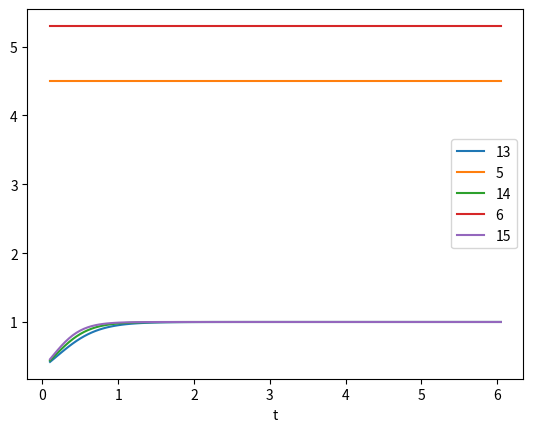

Write the Python code that produced this figure. (Note: this script raises an exception after producing the figure.)
import numpy as np
import matplotlib.pyplot as plt
import pandas as pd
import math

# initialise data of lists.
data = {'t': [0.000,0.000], 'r': [0.000,0000],  'N': [0.000,000]}  #data = {'Name':['Tom', 'nick', 'krish', 'jack'], 'Age':[20, 21, 19, 18]}

# Creates pandas DataFrame.
logisticObj = pd.DataFrame(data)

def logistic_curve(l,k,r,t):
    n = l/(l+((k-l)*(math.exp(-r*t))))
    #print(n)
    return n

# Generate Data

t = 0.1
deltaT = 0.05
startR = 1.3
deltaR = 0.8
l = 1000000
k = 3*l

ylimit = 120 # Iterations per curve
zlimit = 6  # Number of Curves


for y in range(ylimit):
    logisticObj.loc[y,'t'] = t
    r = startR
    for z in range(zlimit):
        n = logistic_curve(l,k,r,t)
        logisticObj.loc[y, 1 + z] = r
        logisticObj.loc[y, 10 + z] = n
        print(y,z,t,l,k,r,n)
        r = r + deltaR

    t = t + deltaT

print(logisticObj.head(50))
logisticObj.to_csv('logisticCurve.csv')

# gca stands for 'get current axis'
ax = plt.gca()

#   Plot Data
for z in range(zlimit):
    logisticObj.plot(x ='t', y=(z+10), kind = 'line', ax=ax)



#   logisticObj.plot(x ='t', y=11, kind = 'line', ax=ax)
#   logisticObj.plot(x ='t', y=12, kind = 'line', ax=ax)
#logisticObj.plot(x ='t', y=13, kind = 'line', ax=ax)
#logisticObj.plot(x ='t', y=14, kind = 'line', ax=ax)

plt.title('Logistic Curves')
plt.legend(["r = 1.3", "r = 1.3 +.6", "r = 1.6 + 1.2 ", "r = 1.6 +1.5" , "r = 1.6 + 1.8"])
plt.xlabel('t')
plt.ylabel('N')
plt.savefig('bx3.png')
plt.show()




